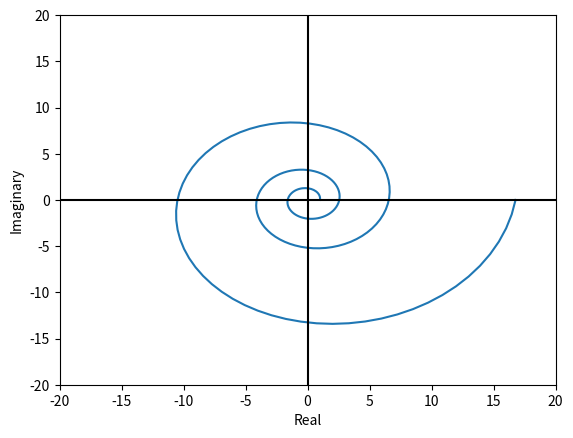

Recreate this plot in Python.
import matplotlib.pyplot as plt
from numpy import *  # 지칭 없이 numpy 메소드 사용가능

r = 1
Z = [r * exp(1j * x * pi) * (1.6 ** x) for x in linspace(0, 6, 200)]
plt.plot(real(Z), imag(Z))  # numpy에서 real과 imag 메소드 사용
plt.ylabel('Imaginary')
plt.xlabel('Real')
plt.axis([-20, 20, -20, 20])
plt.axhline(y=0, color='black')
plt.axvline(x=0, color='black')
plt.show()
